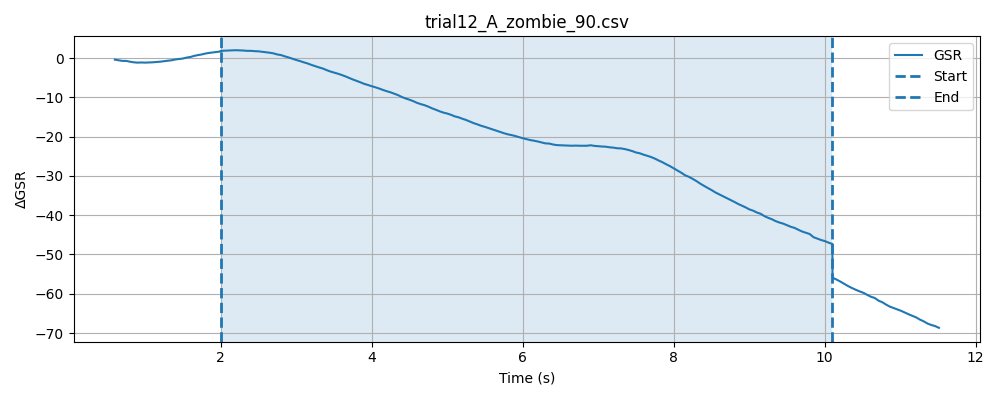

The data file committed next to this chart (first rows):
timestamp, elapsed_sec, gsr_raw, phase
1778477523, 0.01229, 2042, baseline
1778477523, 0.06218, 2042, baseline
1778477523, 0.1123, 2038, baseline
1778477523, 0.1623, 2043, baseline
1778477523, 0.2124, 2042, baseline
1778477523, 0.2625, 2040, baseline
1778477523, 0.3125, 2039, baseline
1778477523, 0.3625, 2039, baseline
1778477523, 0.4126, 2038, baseline
1778477523, 0.4626, 2038, baseline
1778477523, 0.5126, 2038, baseline
1778477523, 0.5626, 2037, baseline
1778477523, 0.6125, 2038, baseline
1778477523, 0.6624, 2036, baseline
1778477523, 0.7125, 2037, baseline
1778477523, 0.7626, 2035, baseline
1778477523, 0.8128, 2037, baseline
1778477524, 0.8626, 2037, baseline
1778477524, 0.9127, 2036, baseline
1778477524, 0.9627, 2035, baseline
1778477524, 1.013, 2036, baseline
1778477524, 1.063, 2037, baseline
1778477524, 1.113, 2037, baseline
1778477524, 1.163, 2034, baseline
1778477524, 1.213, 2037, baseline
1778477524, 1.263, 2038, baseline
1778477524, 1.313, 2038, baseline
1778477524, 1.363, 2038, baseline
1778477524, 1.413, 2038, baseline
1778477524, 1.463, 2038, baseline
1778477524, 1.513, 2038, baseline
1778477524, 1.563, 2040, baseline
1778477524, 1.613, 2038, baseline
1778477524, 1.663, 2039, baseline
1778477524, 1.713, 2039, baseline
1778477524, 1.763, 2040, baseline
1778477524, 1.813, 2039, baseline
1778477525, 1.863, 2041, baseline
1778477525, 1.913, 2039, baseline
1778477525, 1.963, 2040, baseline
1778477525, 2.013, 2040, baseline
1778477525, 0.04881, 2040, stimulus
1778477525, 0.09856, 2040, stimulus
1778477525, 0.1486, 2042, stimulus
1778477525, 0.1988, 2039, stimulus
1778477525, 0.2487, 2043, stimulus
1778477525, 0.2987, 2042, stimulus
1778477525, 0.3488, 2041, stimulus
1778477525, 0.3988, 2040, stimulus
1778477525, 0.4491, 2041, stimulus
1778477525, 0.4992, 2041, stimulus
1778477525, 0.5492, 2041, stimulus
1778477525, 0.5991, 2041, stimulus
1778477525, 0.6493, 2041, stimulus
1778477525, 0.6992, 2040, stimulus
1778477525, 0.7491, 2039, stimulus
1778477525, 0.7991, 2041, stimulus
1778477526, 0.8491, 2039, stimulus
1778477526, 0.8991, 2038, stimulus
1778477526, 0.9493, 2038, stimulus
... 207 more rows
